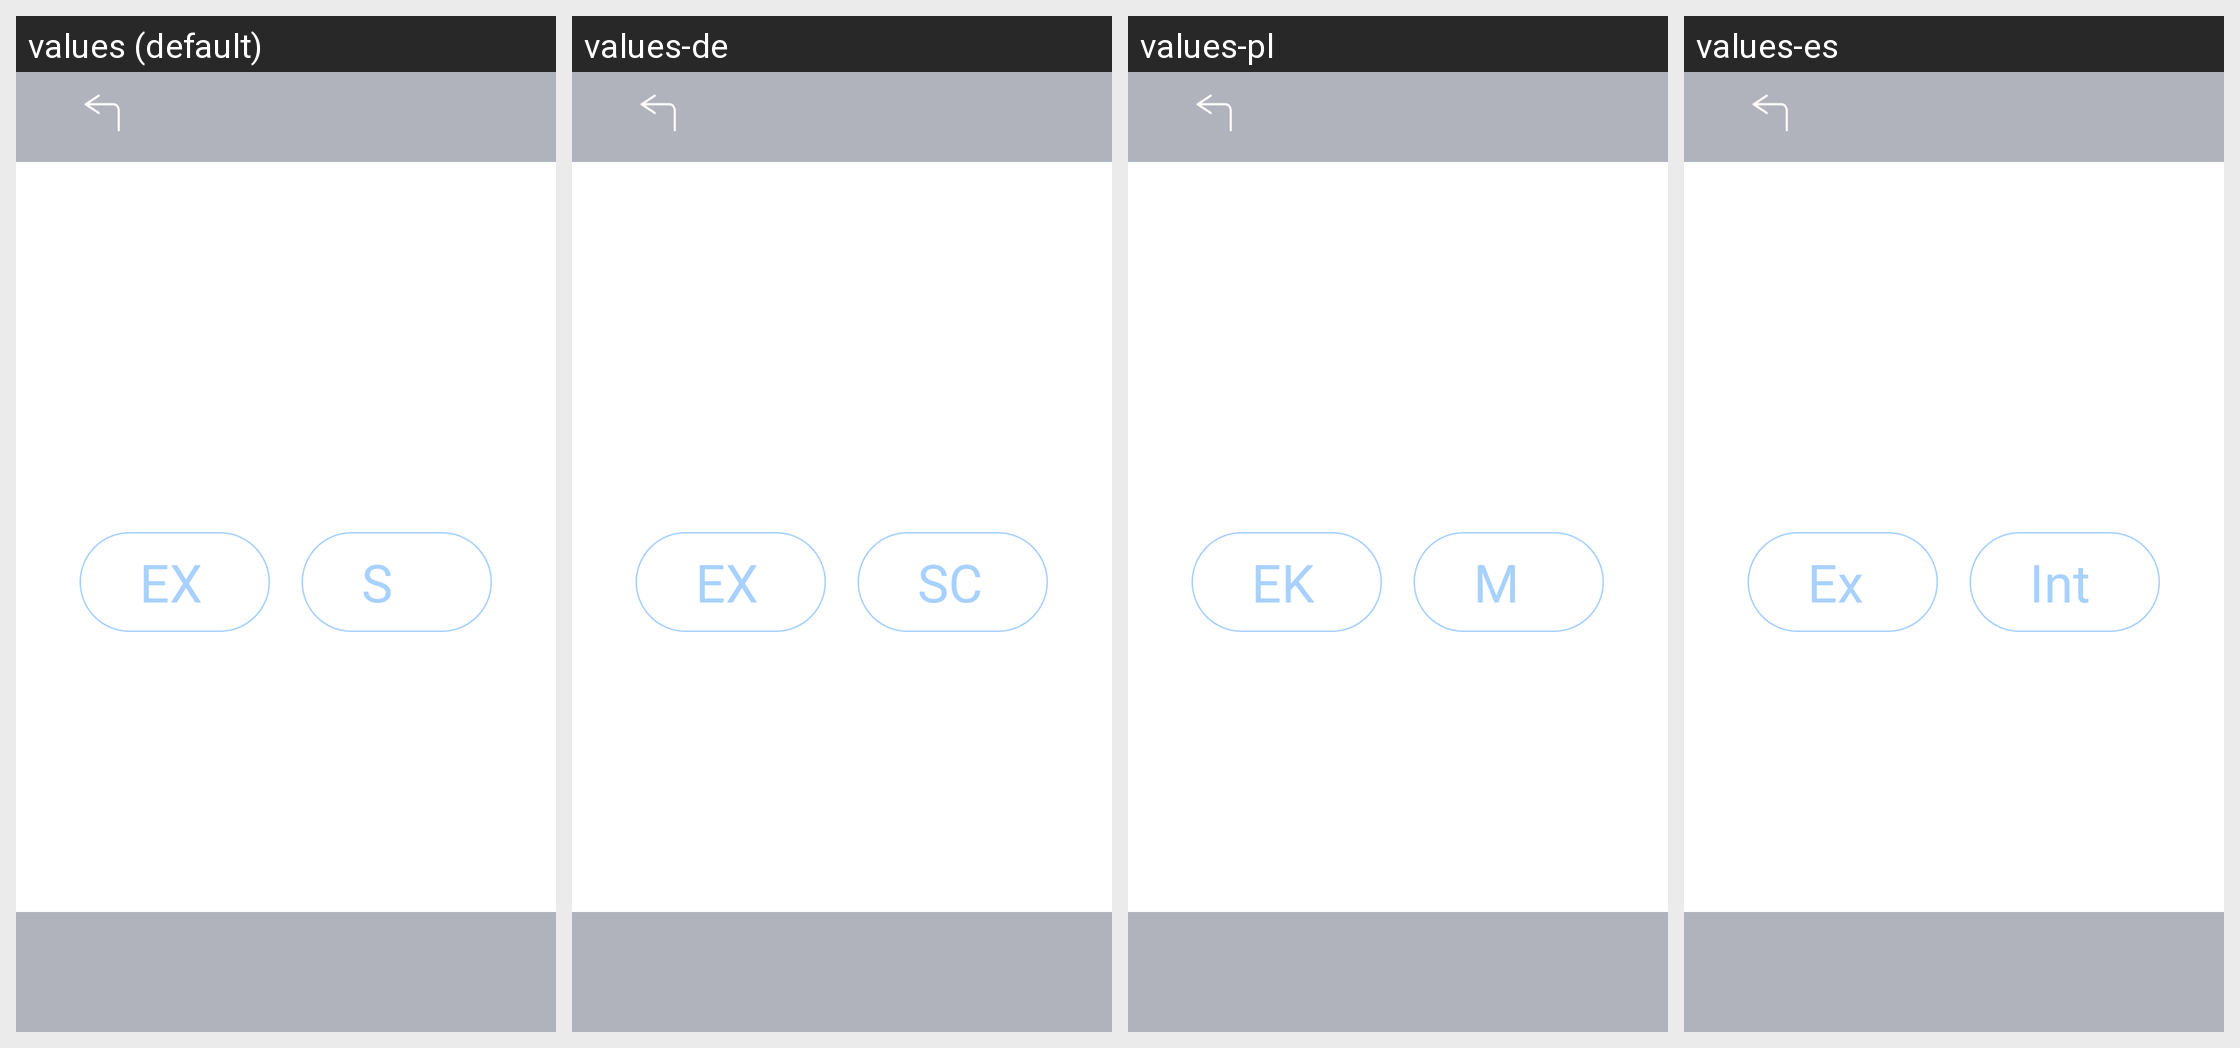

For this localized Android screen grid, give each drawn string resource with its value in every locale shown.
Android screen res/layout/activity_mode_select_three.xml rendered under 4 locales, left to right: values (default), values-de, values-pl, values-es. Device: Nexus 5 (rendered at 1080×1920; each locale shown at half size, 540×960, under a caption strip naming it); theme SplashTheme.
Other locales in the repository, not shown: values-cn, values-en, values-fr, values-it, values-jp, values-nl, values-pe, values-pt, values-ro, values-ru, values-sa, values-sp, values-th, values-tr, values-ua, values-vn.
Strings drawn on this screen, with the default value and each locale's value (text and hints the layout hard-codes, and strings that could not be matched under every locale, appear in the picture but are not listed):

expert_str
  values: EXPERT
  values-de: EXPERTIN
  values-pl: EKSPERT
  values-es: Experto

smart_str
  values: SMART
  values-de: SCHLAU
  values-pl: MĄDRY
  values-es: Inteligente
